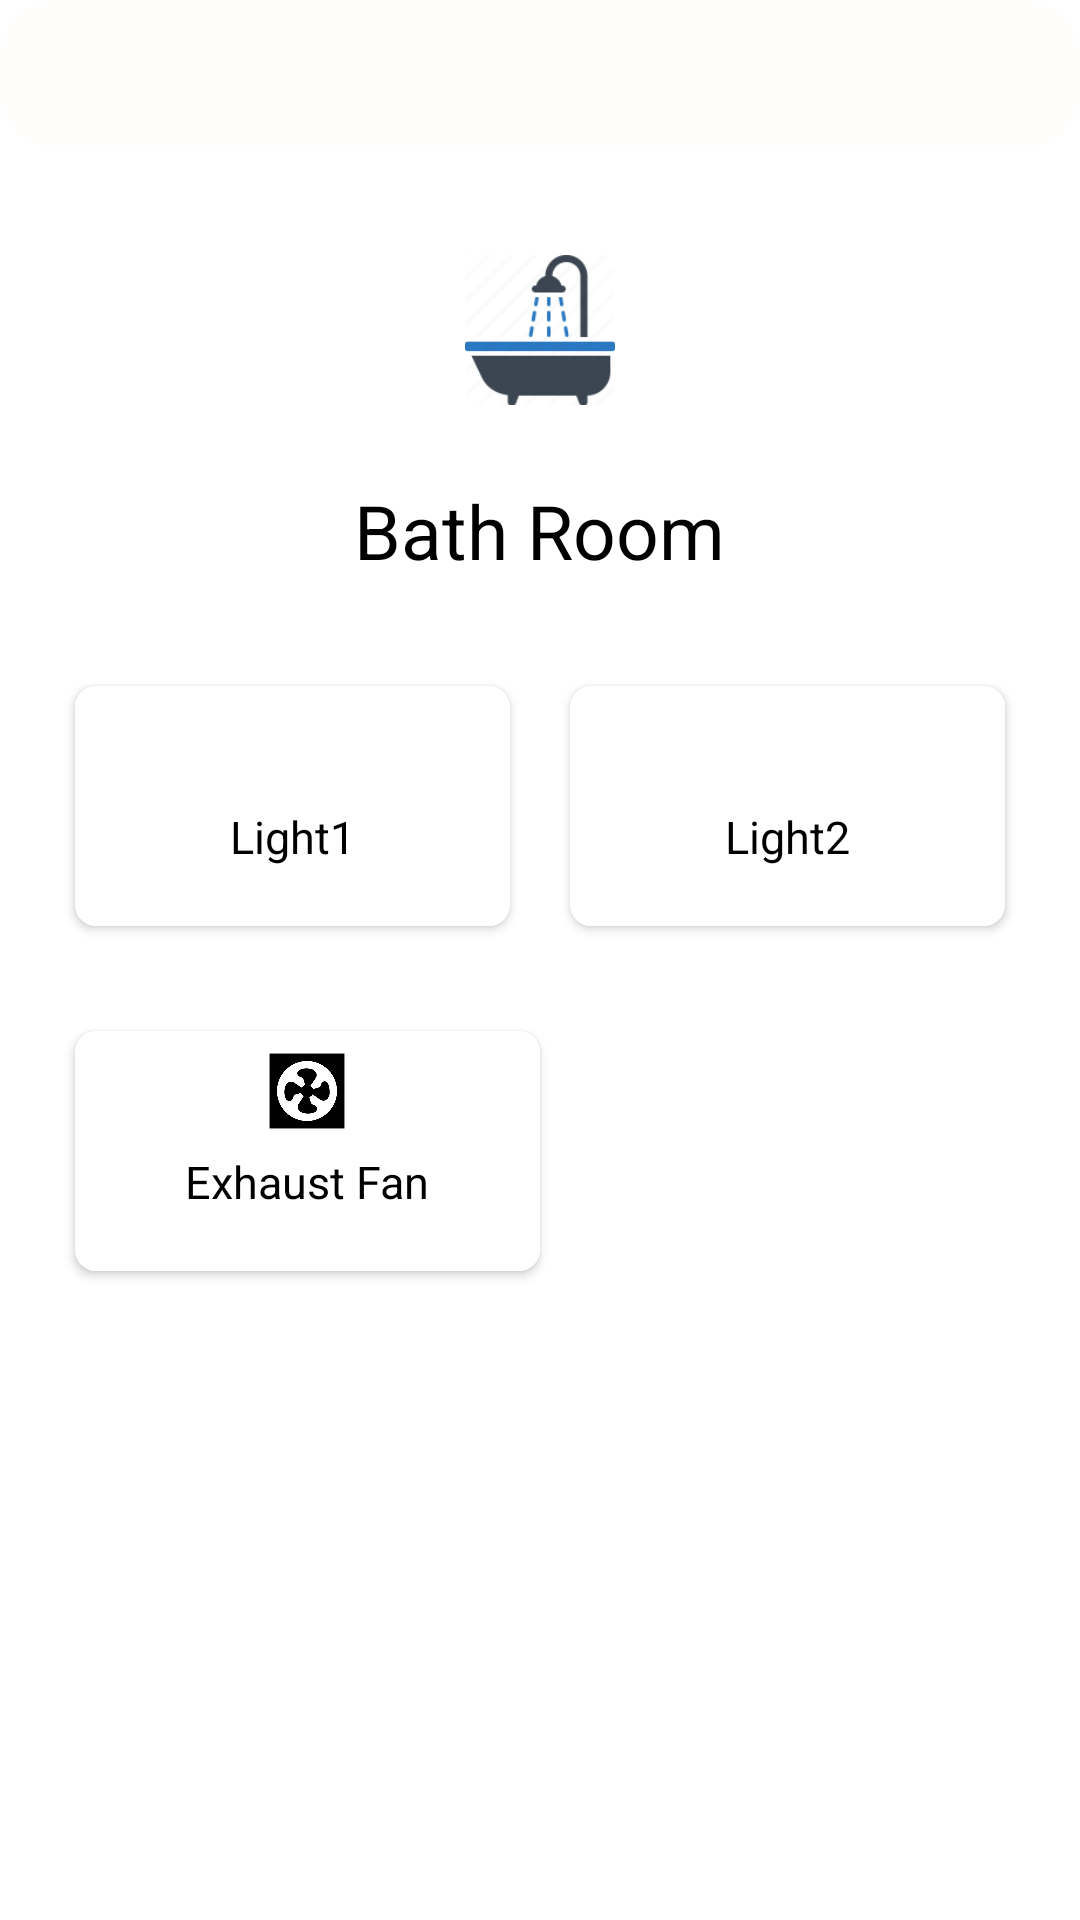

Reconstruct the res/layout file that produces this screen, plus the resources it refers to.
<!-- AndroidManifest.xml: application theme Theme.SmartSwitches -->
<!-- res/layout/activity_bath_room.xml -->
<?xml version="1.0" encoding="utf-8"?>
<RelativeLayout
    xmlns:android="http://schemas.android.com/apk/res/android"
    xmlns:app="http://schemas.android.com/apk/res-auto"
    xmlns:tools="http://schemas.android.com/tools"
    android:layout_width="match_parent"
    android:background="#fff"
    android:layout_height="match_parent"
    tools:context=".BathRoom">
    <ScrollView
        android:layout_width="match_parent"
        android:layout_height="wrap_content">
        <LinearLayout
            android:layout_width="match_parent"
            android:layout_height="wrap_content"
            android:background="#fff"
            android:orientation="vertical">
            <com.google.android.material.appbar.AppBarLayout
                android:layout_width="match_parent"
                android:background="@drawable/action_bar"
                android:layout_height="50dp">
                <androidx.appcompat.widget.Toolbar
                    android:id="@+id/toolbar"
                    android:background="@drawable/action_bar"
                    android:layout_width="match_parent"
                    android:layout_height="match_parent">

                </androidx.appcompat.widget.Toolbar>
            </com.google.android.material.appbar.AppBarLayout>
            <LinearLayout
                android:layout_width="200dp"
                android:layout_height="wrap_content"
                android:layout_gravity="center_horizontal"
                android:layout_margin="10dp"
                android:orientation="vertical">
                <LinearLayout
                    android:layout_width="100dp"
                    android:layout_height="100dp"
                    android:layout_gravity="center_vertical|center_horizontal"
                    android:background="#fff">
                    <ImageView
                        android:layout_width="50dp"
                        android:layout_height="50dp"
                        android:layout_margin="25dp"
                        android:src="@drawable/bathroom"/>
                </LinearLayout>

                <TextView
                    android:layout_width="wrap_content"
                    android:layout_height="wrap_content"
                    android:text="Bath Room"
                    android:layout_gravity="center_horizontal|center_vertical"
                    android:textColor="#000"
                    android:textSize="25sp" />
            </LinearLayout>

            <LinearLayout
                android:layout_width="match_parent"
                android:layout_height="100dp"
                android:background="#fff"
                android:layout_marginLeft="15dp"
                android:layout_marginRight="15dp"
                android:layout_marginTop="15dp"
                android:weightSum="2"
                android:orientation="horizontal">
                <androidx.cardview.widget.CardView
                    android:id="@+id/card_light1"
                    android:layout_width="0dp"
                    app:cardCornerRadius="7dp"
                    android:layout_margin="10dp"
                    android:background="#fff"
                    android:layout_height="match_parent"
                    android:layout_weight="1">
                    <LinearLayout
                        android:layout_width="match_parent"
                        android:layout_height="wrap_content"
                        android:background="#fff"
                        android:orientation="vertical">
                        <ImageView
                            android:layout_width="30dp"
                            android:layout_height="30dp"
                            android:layout_margin="5dp"
                            android:layout_gravity="center_vertical|center_horizontal"
                            android:src="@drawable/light"/>
                        <TextView
                            android:layout_width="wrap_content"
                            android:layout_height="40dp"
                            android:text="Light1"
                            android:background="#fff"
                            android:textSize="15sp"
                            android:textColor="#000"
                            android:layout_gravity="center_horizontal"/>
                    </LinearLayout>
                </androidx.cardview.widget.CardView>
                <androidx.cardview.widget.CardView
                    android:id="@+id/card_light2"
                    android:layout_width="0dp"
                    android:background="#fff"
                    app:cardCornerRadius="7dp"
                    android:layout_margin="10dp"
                    android:layout_height="match_parent"
                    android:layout_weight="1">
                    <LinearLayout
                        android:layout_width="match_parent"
                        android:layout_height="wrap_content"
                        android:background="#fff"
                        android:orientation="vertical">
                        <ImageView
                            android:layout_width="30dp"
                            android:layout_height="30dp"
                            android:layout_margin="5dp"
                            android:background="#fff"
                            android:layout_gravity="center_vertical|center_horizontal"
                            android:src="@drawable/light"/>
                        <TextView
                            android:layout_width="wrap_content"
                            android:layout_height="40dp"
                            android:text="Light2"
                            android:background="#fff"
                            android:textSize="15sp"
                            android:textColor="#000"
                            android:layout_gravity="center_horizontal"/>
                    </LinearLayout>
                </androidx.cardview.widget.CardView>
            </LinearLayout>
            <LinearLayout
                android:layout_width="match_parent"
                android:layout_height="100dp"
                android:background="#fff"
                android:layout_marginLeft="15dp"
                android:layout_marginRight="15dp"
                android:layout_marginTop="15dp"
                android:weightSum="2"
                android:orientation="horizontal">
                <androidx.cardview.widget.CardView
                    android:id="@+id/card_fan3"
                    android:layout_width="0dp"
                    app:cardCornerRadius="7dp"
                    android:layout_margin="10dp"
                    android:background="#fff"
                    android:layout_height="match_parent"
                    android:layout_weight="1">
                    <LinearLayout
                        android:layout_width="match_parent"
                        android:layout_height="wrap_content"
                        android:background="#fff"
                        android:orientation="vertical">
                        <ImageView
                            android:layout_width="30dp"
                            android:layout_height="30dp"
                            android:layout_margin="5dp"
                            android:layout_gravity="center_vertical|center_horizontal"
                            android:src="@drawable/exhaust"/>
                        <TextView
                            android:layout_width="wrap_content"
                            android:layout_height="40dp"
                            android:text="Exhaust Fan"
                            android:background="#fff"
                            android:textSize="15sp"
                            android:textColor="#000"
                            android:layout_gravity="center_horizontal"/>
                    </LinearLayout>
                </androidx.cardview.widget.CardView>

            </LinearLayout>

        </LinearLayout>
    </ScrollView>


</RelativeLayout>
<!-- resources referenced by this layout -->
<resources>
  <!-- drawable action_bar (drawable) -->
  <?xml version="1.0" encoding="utf-8"?>
  <selector xmlns:android="http://schemas.android.com/apk/res/android">
      <item>
          <shape android:shape="rectangle">
              <corners android:radius="20dp"/>
              <solid android:color="#FFFEFD"/>
          </shape>
          <color android:color="@color/white"/>
      </item>
  </selector>
  <!-- drawable bathroom: png bitmap (drawable, 3092 bytes) -->
  <!-- drawable exhaust: png bitmap (drawable, 13661 bytes) -->
  <style name="Theme.SmartSwitches" parent="Theme.MaterialComponents.DayNight.DarkActionBar">
          
          <item name="colorPrimary">@color/white</item>
          <item name="colorPrimaryVariant">@color/white</item>
          <item name="colorOnPrimary">@color/white</item>
          <item name="windowActionBar">false</item>
          <item name="windowNoTitle">true</item>
          
          <item name="colorSecondary">@color/teal_200</item>
          <item name="colorSecondaryVariant">@color/teal_700</item>
          <item name="colorOnSecondary">@color/black</item>
          
          <item name="android:statusBarColor" tools:targetApi="l">?attr/colorPrimaryVariant</item>
          
      </style>
  <color name="white">#FFFFFFFF</color>
  <color name="teal_200">#FF03DAC5</color>
  <color name="teal_700">#FF018786</color>
  <color name="black">#FF000000</color>
</resources>
